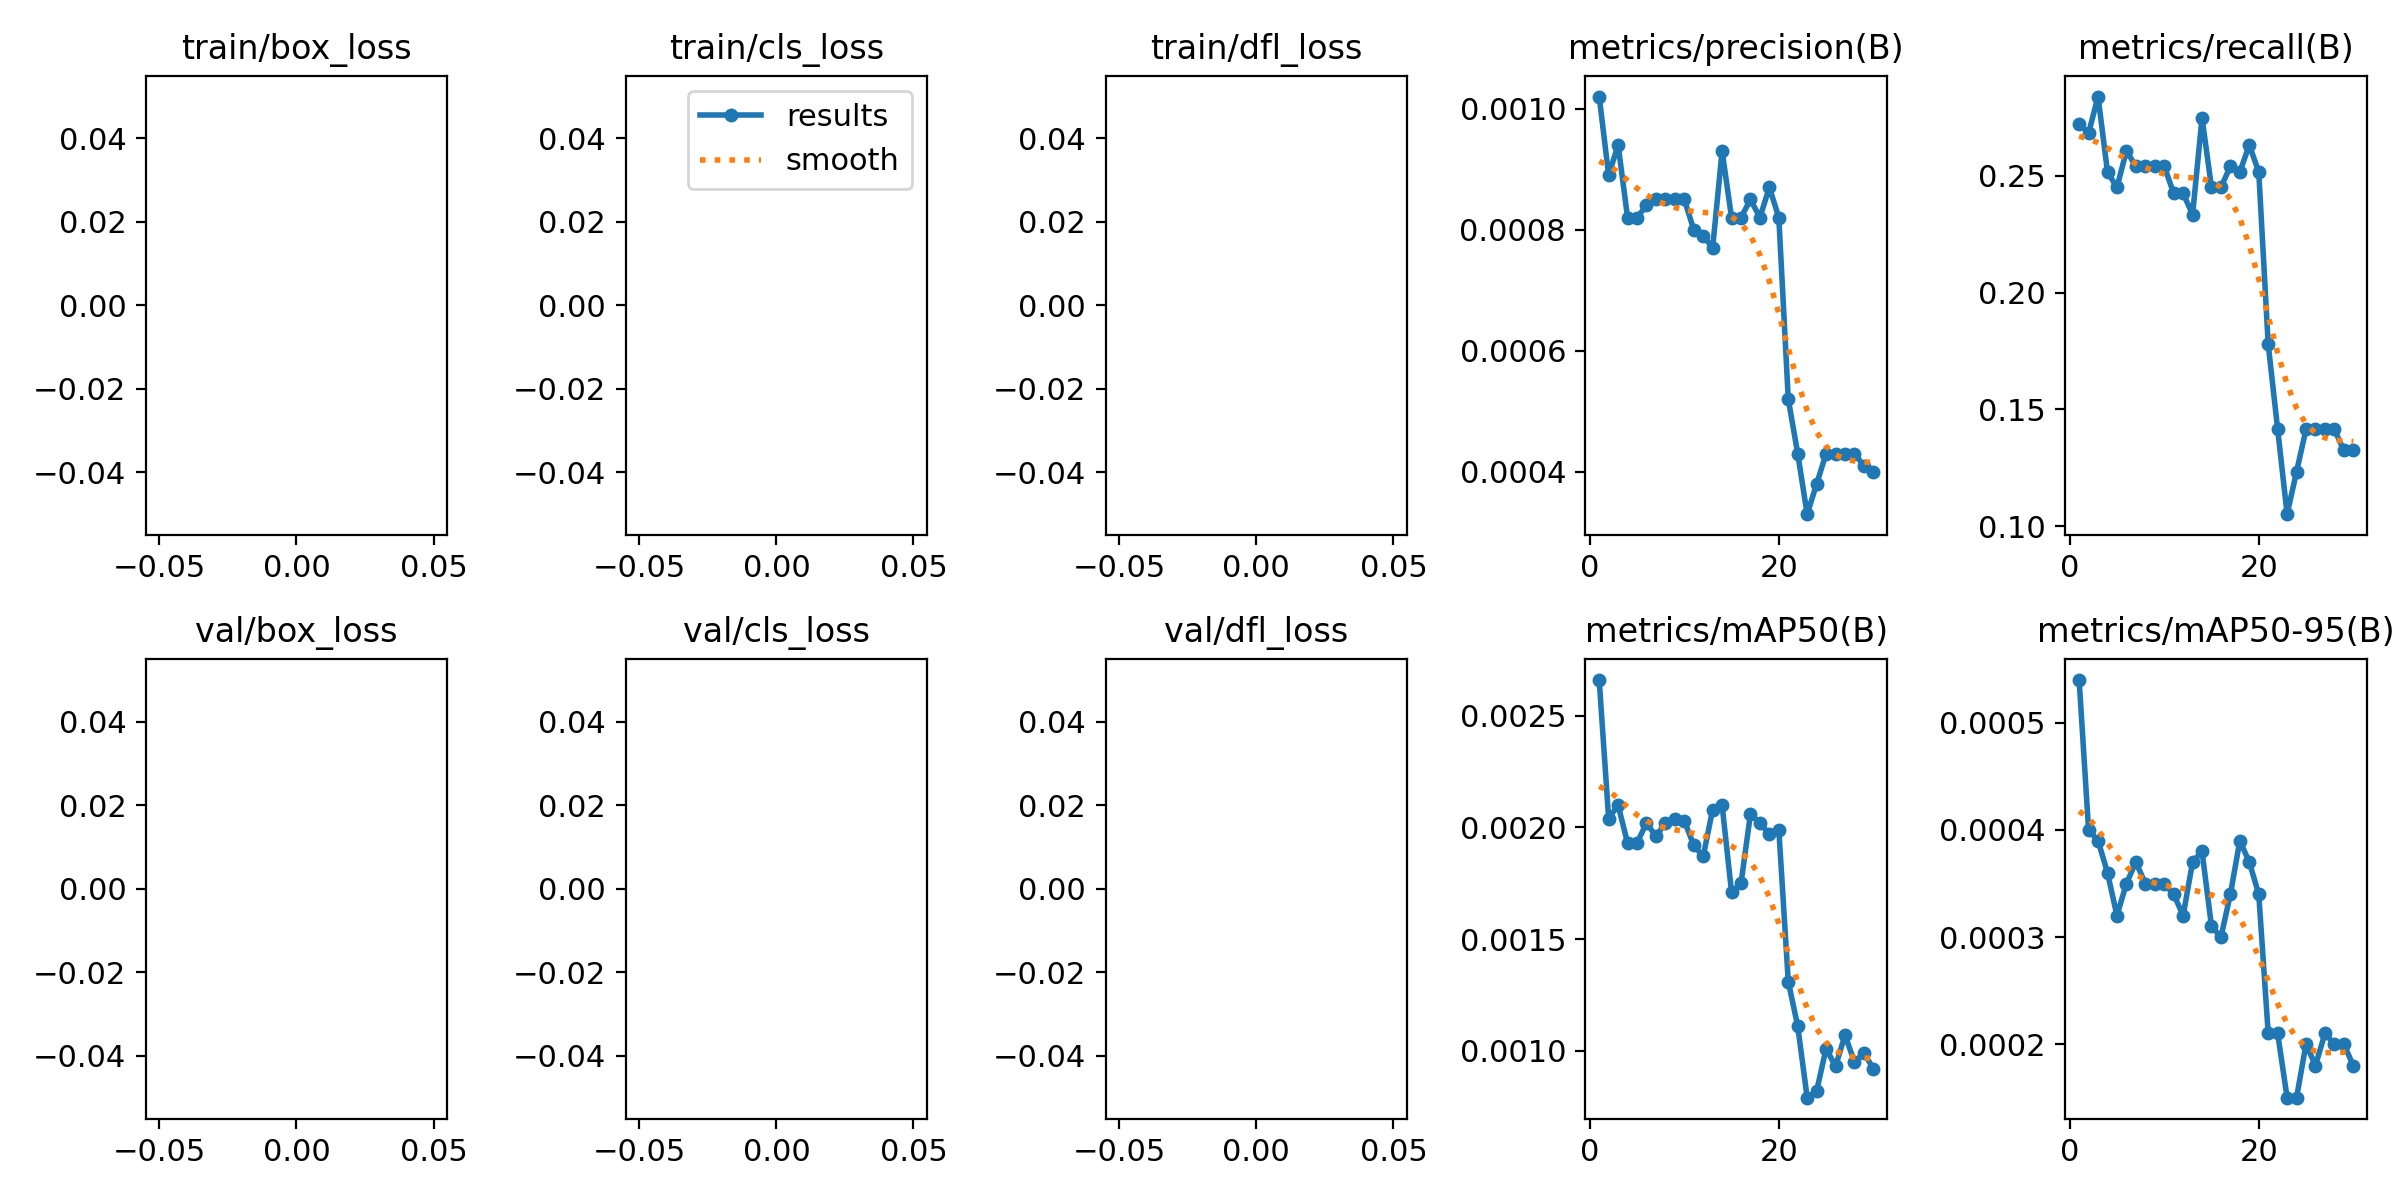

Values plotted in this chart, from the file beside it:
epoch, train/box_loss, train/cls_loss, train/dfl_loss, metrics/precision(B), metrics/recall(B), metrics/mAP50(B), metrics/mAP50-95(B), val/box_loss, val/cls_loss, val/dfl_loss, lr/pg0, lr/pg1, lr/pg2
1, nan, nan, nan, 0.00102, 0.2723, 0.00266, 0.00054, nan, nan, nan, 0.000547, 0.000547, 0.000547
2, nan, nan, nan, 0.00089, 0.2683, 0.00204, 0.0004, nan, nan, nan, 0.001066, 0.001066, 0.001066
3, nan, nan, nan, 0.00094, 0.2839, 0.0021, 0.00039, nan, nan, nan, 0.001549, 0.001549, 0.001549
4, nan, nan, nan, 0.00082, 0.2516, 0.00193, 0.00036, nan, nan, nan, 0.001502, 0.001502, 0.001502
5, nan, nan, nan, 0.00082, 0.245, 0.00193, 0.00032, nan, nan, nan, 0.001502, 0.001502, 0.001502
6, nan, nan, nan, 0.00084, 0.2607, 0.00202, 0.00035, nan, nan, nan, 0.001447, 0.001447, 0.001447
7, nan, nan, nan, 0.00085, 0.2541, 0.00196, 0.00037, nan, nan, nan, 0.001392, 0.001392, 0.001392
8, nan, nan, nan, 0.00085, 0.2541, 0.00202, 0.00035, nan, nan, nan, 0.001337, 0.001337, 0.001337
9, nan, nan, nan, 0.00085, 0.2541, 0.00204, 0.00035, nan, nan, nan, 0.001282, 0.001282, 0.001282
10, nan, nan, nan, 0.00085, 0.2541, 0.00203, 0.00035, nan, nan, nan, 0.001227, 0.001227, 0.001227
11, nan, nan, nan, 0.0008, 0.2425, 0.00192, 0.00034, nan, nan, nan, 0.001172, 0.001172, 0.001172
12, nan, nan, nan, 0.00079, 0.2425, 0.00187, 0.00032, nan, nan, nan, 0.001117, 0.001117, 0.001117
13, nan, nan, nan, 0.00077, 0.2334, 0.00208, 0.00037, nan, nan, nan, 0.001062, 0.001062, 0.001062
14, nan, nan, nan, 0.00093, 0.2748, 0.0021, 0.00038, nan, nan, nan, 0.001007, 0.001007, 0.001007
15, nan, nan, nan, 0.00082, 0.245, 0.00171, 0.00031, nan, nan, nan, 0.0009519, 0.0009519, 0.0009519
16, nan, nan, nan, 0.00082, 0.245, 0.00175, 0.0003, nan, nan, nan, 0.0008969, 0.0008969, 0.0008969
17, nan, nan, nan, 0.00085, 0.2541, 0.00206, 0.00034, nan, nan, nan, 0.0008418, 0.0008418, 0.0008418
18, nan, nan, nan, 0.00082, 0.2516, 0.00202, 0.00039, nan, nan, nan, 0.0007868, 0.0007868, 0.0007868
19, nan, nan, nan, 0.00087, 0.2632, 0.00197, 0.00037, nan, nan, nan, 0.0007318, 0.0007318, 0.0007318
20, nan, nan, nan, 0.00082, 0.2516, 0.00199, 0.00034, nan, nan, nan, 0.0006768, 0.0006768, 0.0006768
21, nan, nan, nan, 0.00052, 0.1778, 0.00131, 0.00021, nan, nan, nan, 0.0006218, 0.0006218, 0.0006218
22, nan, nan, nan, 0.00043, 0.1414, 0.00111, 0.00021, nan, nan, nan, 0.0005668, 0.0005668, 0.0005668
23, nan, nan, nan, 0.00033, 0.1051, 0.00079, 0.00015, nan, nan, nan, 0.0005118, 0.0005118, 0.0005118
24, nan, nan, nan, 0.00038, 0.1233, 0.00082, 0.00015, nan, nan, nan, 0.0004568, 0.0004568, 0.0004568
25, nan, nan, nan, 0.00043, 0.1414, 0.00101, 0.0002, nan, nan, nan, 0.0004017, 0.0004017, 0.0004017
26, nan, nan, nan, 0.00043, 0.1414, 0.00093, 0.00018, nan, nan, nan, 0.0003467, 0.0003467, 0.0003467
27, nan, nan, nan, 0.00043, 0.1414, 0.00107, 0.00021, nan, nan, nan, 0.0002917, 0.0002917, 0.0002917
28, nan, nan, nan, 0.00043, 0.1414, 0.00095, 0.0002, nan, nan, nan, 0.0002367, 0.0002367, 0.0002367
29, nan, nan, nan, 0.00041, 0.1323, 0.00099, 0.0002, nan, nan, nan, 0.0001817, 0.0001817, 0.0001817
30, nan, nan, nan, 0.0004, 0.1323, 0.00092, 0.00018, nan, nan, nan, 0.0001267, 0.0001267, 0.0001267
